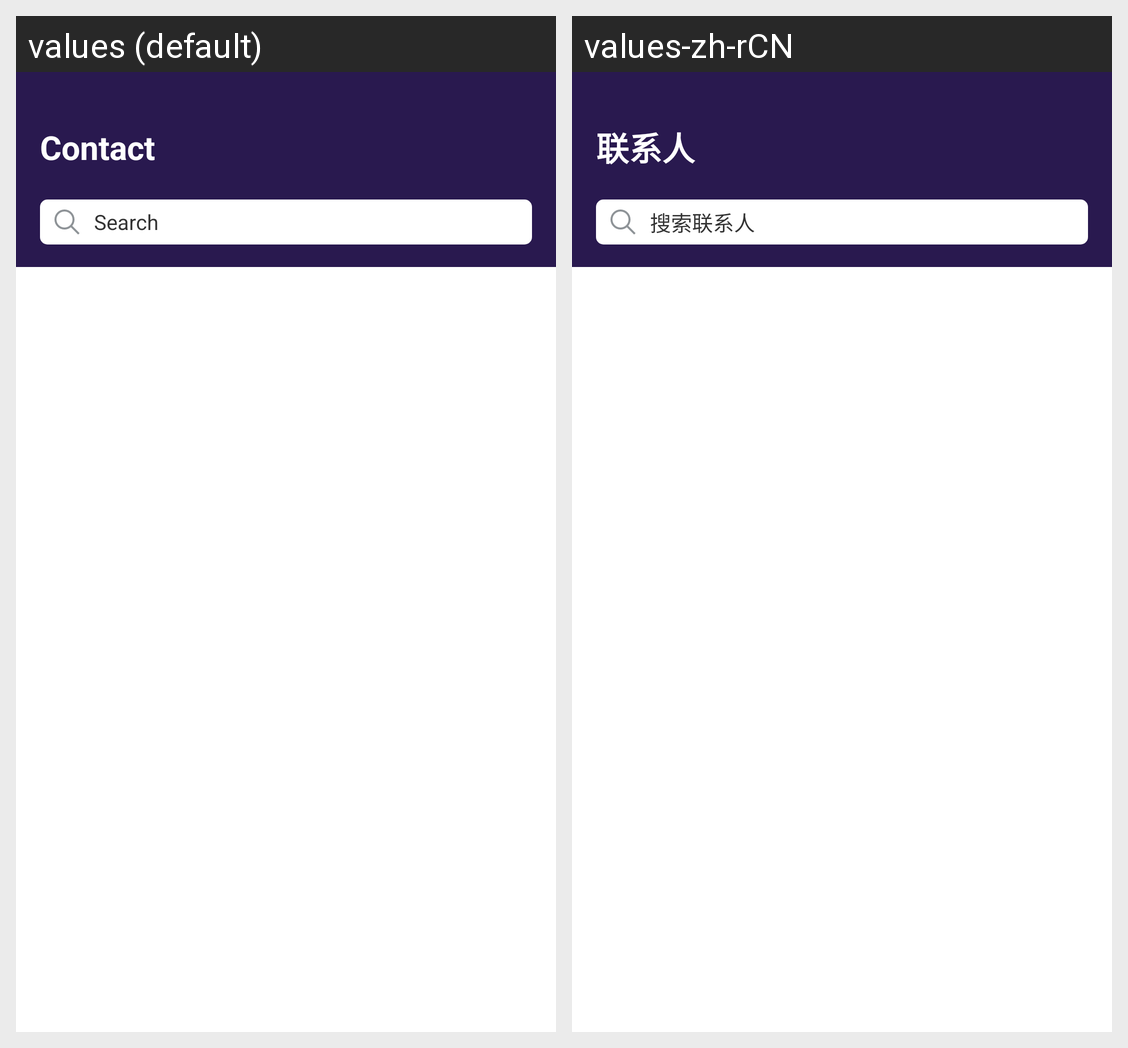

Strings drawn on this Android screen and how each of the app's shown locales translates them:
Android screen res/layout/fragment_home_contact.xml rendered under 2 locales, left to right: values (default), values-zh-rCN. Device: Nexus 5 (rendered at 1080×1920; each locale shown at half size, 540×960, under a caption strip naming it); theme Theme.Vector.Light.
Strings drawn on this screen, with the default value and each locale's value (text and hints the layout hard-codes, and strings that could not be matched under every locale, appear in the picture but are not listed):

account_contact_title
  values: Contact
  values-zh-rCN: 联系人

account_contact_search_hint
  values: Search
  values-zh-rCN: 搜索联系人
